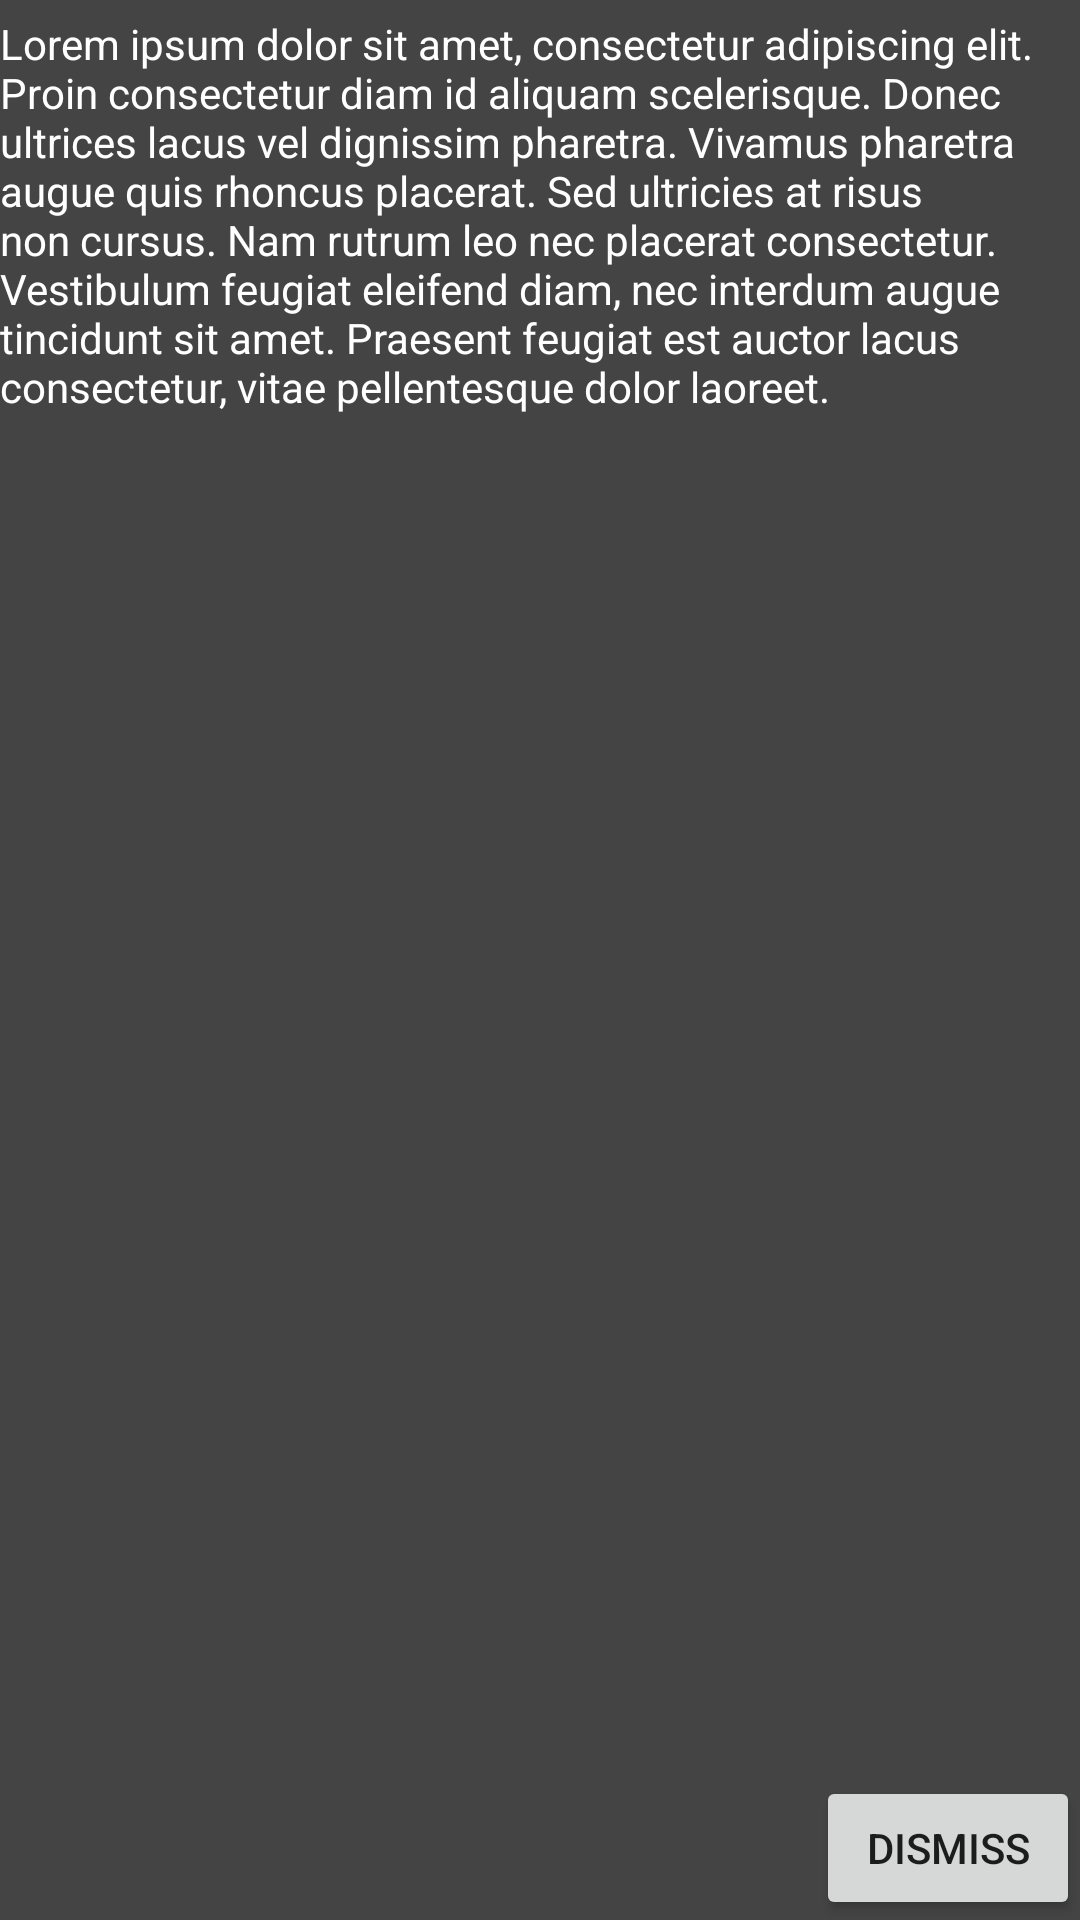

The Android layout XML behind this screen, and the referenced resources:
<!-- AndroidManifest.xml: application theme AppTheme -->
<!-- res/layout/popup.xml -->
<?xml version="1.0" encoding="utf-8"?>
<RelativeLayout xmlns:android="http://schemas.android.com/apk/res/android"
    android:id="@+id/popup_1"
    android:layout_width="match_parent"
    android:layout_height="match_parent"
    android:fitsSystemWindows="true"
    android:background="#444444"
    android:orientation="vertical">

    <TextView
        android:id="@+id/txtView"
        android:layout_width="wrap_content"
        android:layout_height="wrap_content"
        android:layout_marginTop="5sp"
        android:textAlignment="gravity"
        android:textColor="@color/primary"
        android:text="Lorem ipsum dolor sit amet, consectetur adipiscing elit. Proin consectetur diam id aliquam scelerisque. Donec ultrices lacus vel dignissim pharetra. Vivamus pharetra augue quis rhoncus placerat. Sed ultricies at risus non cursus. Nam rutrum leo nec placerat consectetur. Vestibulum feugiat eleifend diam, nec interdum augue tincidunt sit amet. Praesent feugiat est auctor lacus consectetur, vitae pellentesque dolor laoreet." />

    <Button
        android:id="@+id/close_popup"
        android:layout_width="wrap_content"
        android:layout_height="wrap_content"
        android:layout_gravity="right"
        android:text="Dismiss"
        android:layout_alignParentBottom="true"
        android:layout_alignParentEnd="true" />

</RelativeLayout>
<!-- resources referenced by this layout -->
<resources>
  <color name="primary">#FFFFFF</color>
  <style name="AppTheme" parent="android:Theme.Material.Light">
          <item name="android:colorPrimary">@color/primary</item>
          <item name="android:colorPrimaryDark">@color/primary_dark</item>
          <item name="android:colorAccent">@color/accent</item>
          <item name="android:navigationBarColor">@color/primary_dark</item>
          <item name="android:displayOptions">disableHome</item>
      </style>
  <color name="primary_dark">#6C7F91</color>
  <color name="accent">#E22F84</color>
</resources>
